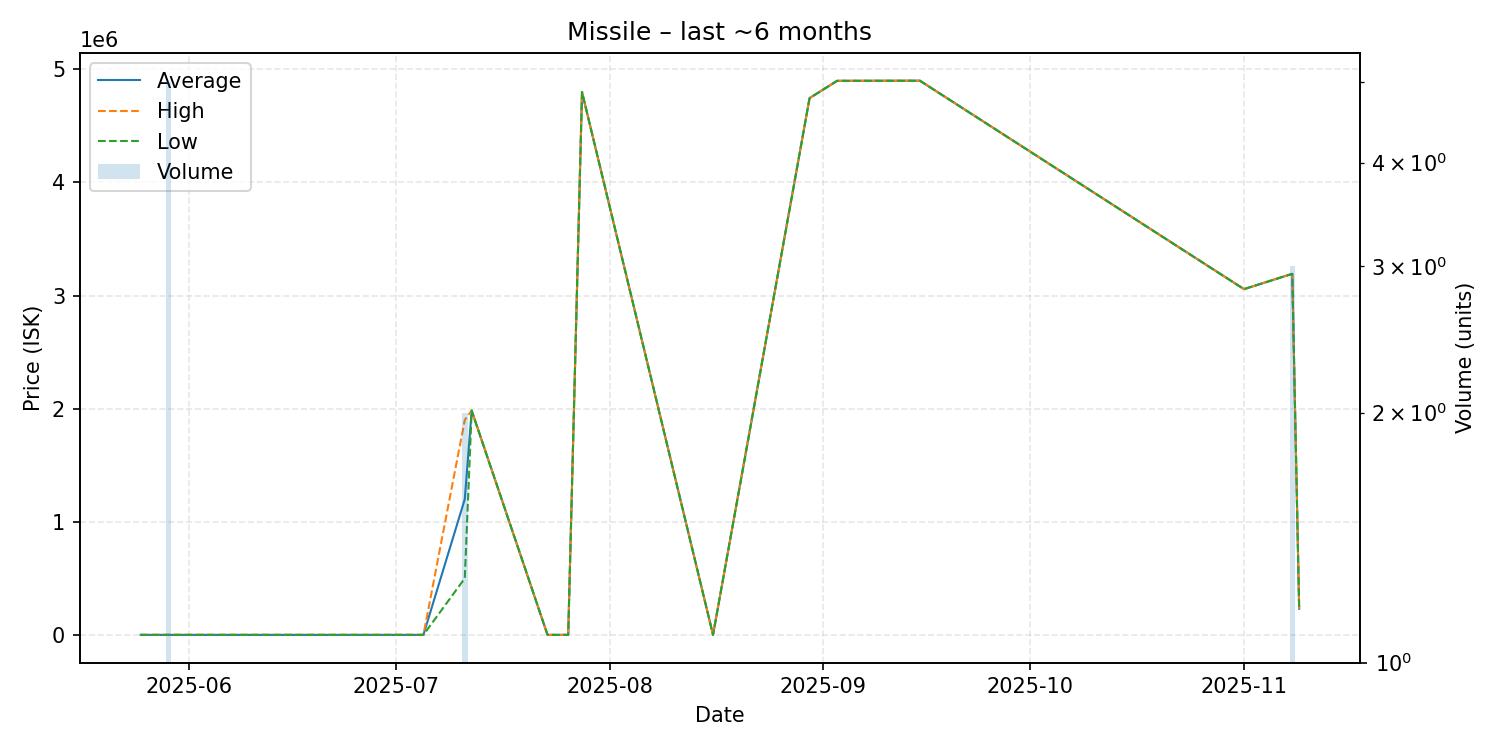

The data file committed next to this chart (first rows):
date, average, highest, lowest, order_count, volume
2025-05-25, 10.0, 10.0, 10.0, 1, 1
2025-05-26, 10.0, 10.0, 10.0, 1, 1
2025-05-29, 10.0, 10.0, 10.0, 2, 5
2025-06-02, 10.0, 10.0, 10.0, 1, 1
2025-06-12, 10.0, 10.0, 10.0, 1, 1
2025-06-14, 10.0, 10.0, 10.0, 1, 1
2025-06-18, 10.0, 10.0, 10.0, 1, 1
2025-07-05, 10.0, 10.0, 10.0, 1, 1
2025-07-11, 1200000, 1900000, 500000, 2, 2
2025-07-12, 1983000, 1983000, 1983000, 1, 1
2025-07-23, 10.0, 10.0, 10.0, 1, 1
2025-07-26, 10.01, 10.01, 10.01, 1, 1
2025-07-28, 4800000, 4800000, 4800000, 1, 1
2025-08-16, 1.01, 1.01, 1.01, 1, 1
2025-08-30, 4746000, 4746000, 4746000, 1, 1
2025-09-03, 4899000, 4899000, 4899000, 1, 1
2025-09-15, 4900000, 4900000, 4900000, 1, 1
2025-11-01, 3057000, 3057000, 3057000, 1, 1
2025-11-08, 3192667, 3193000, 3192000, 2, 3
2025-11-09, 231000, 231000, 231000, 1, 1
